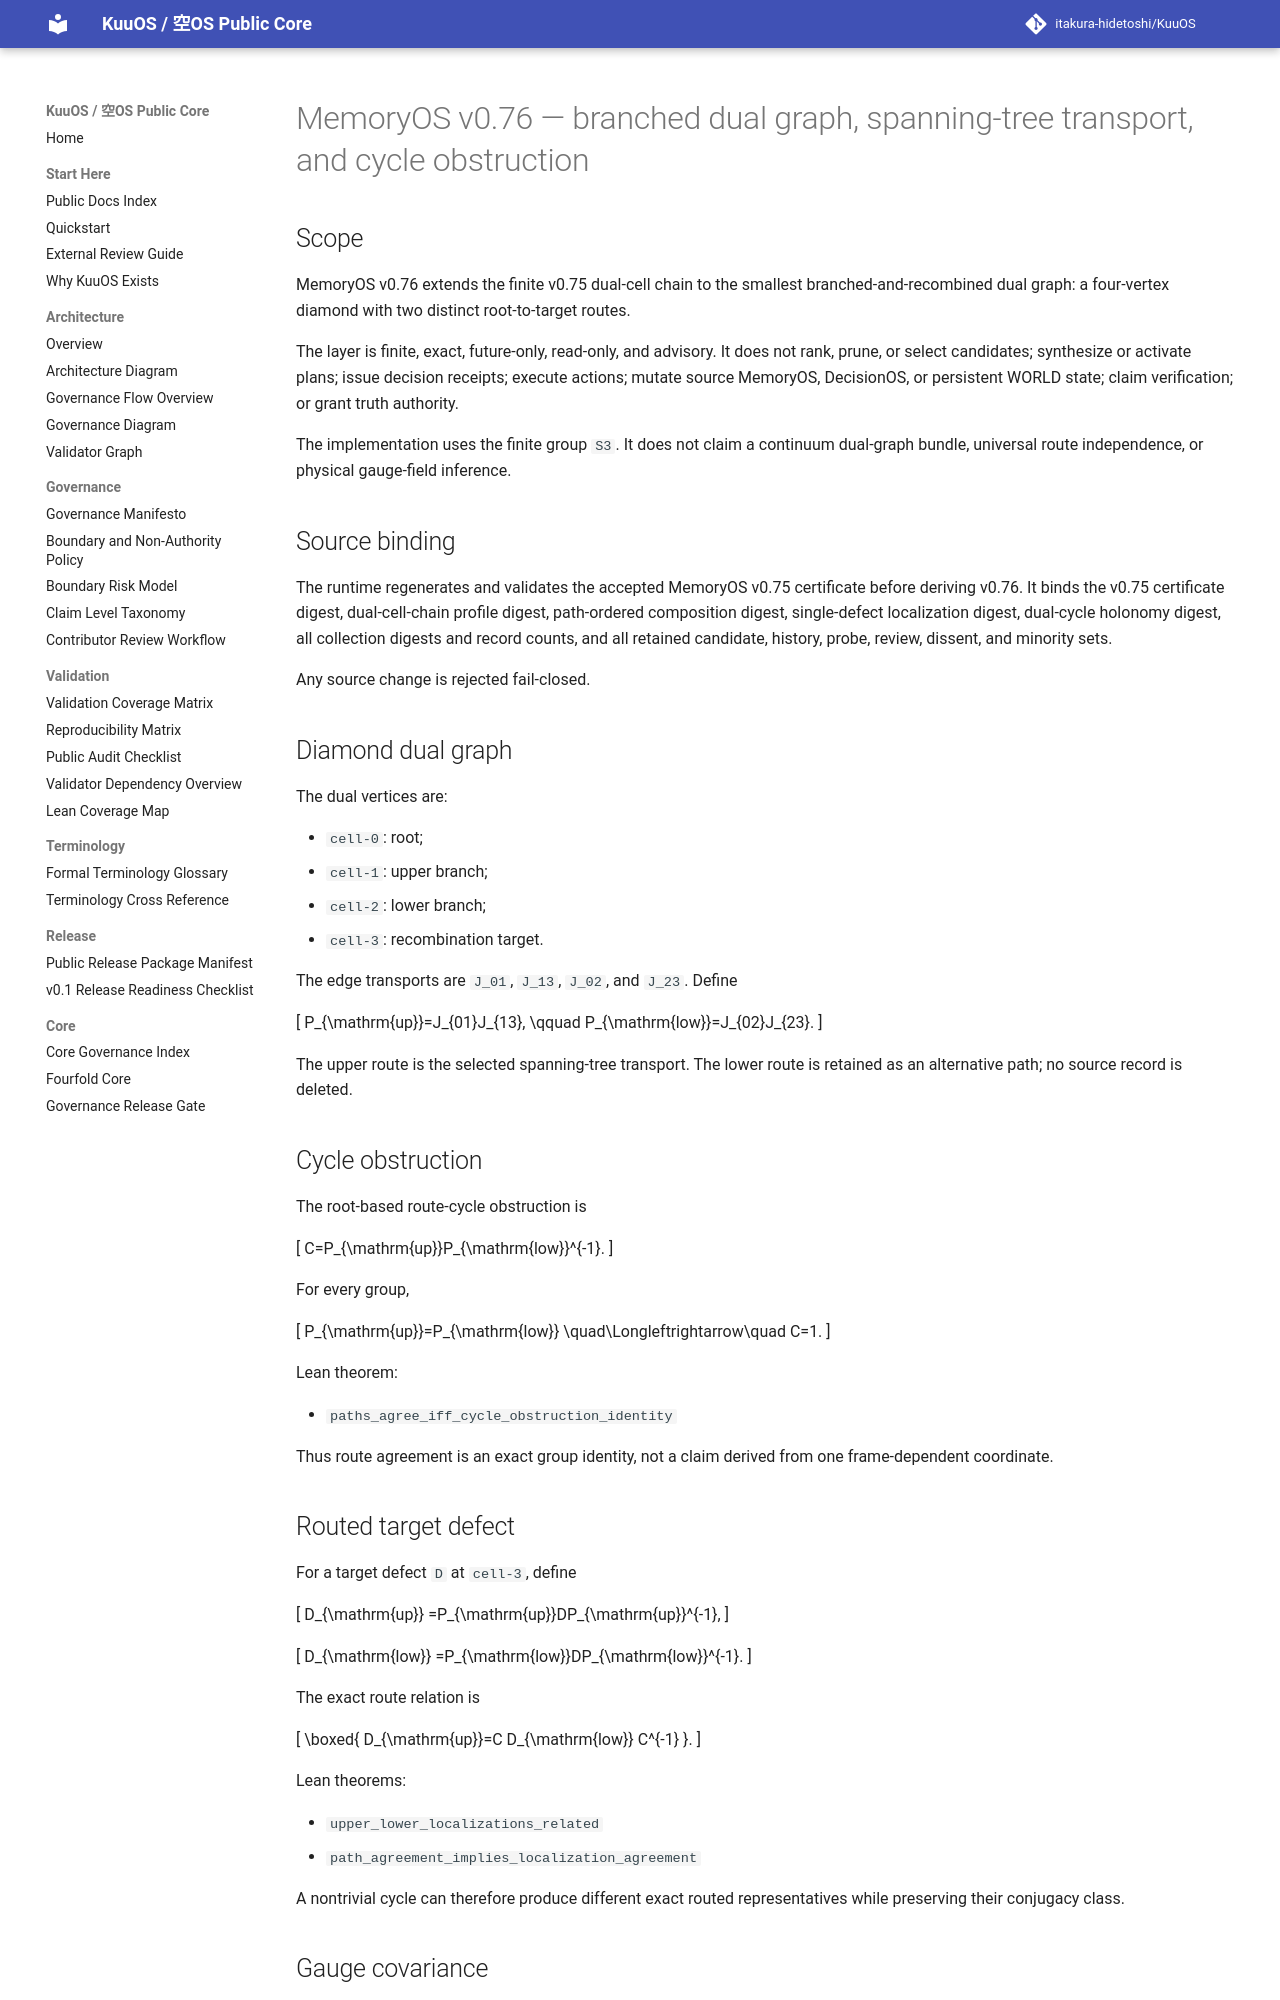

repository: itakura-hidetoshi/KuuOS · page: memoryos_branched_dual_graph_cycle_obstruction_certificate_kernel_v0_1/index.html · generator: mkdocs

# MemoryOS v0.76 — branched dual graph, spanning-tree transport, and cycle obstruction

## Scope

MemoryOS v0.76 extends the finite v0.75 dual-cell chain to the smallest
branched-and-recombined dual graph: a four-vertex diamond with two distinct
root-to-target routes.

The layer is finite, exact, future-only, read-only, and advisory. It does not
rank, prune, or select candidates; synthesize or activate plans; issue decision
receipts; execute actions; mutate source MemoryOS, DecisionOS, or persistent
WORLD state; claim verification; or grant truth authority.

The implementation uses the finite group `S3`. It does not claim a continuum
dual-graph bundle, universal route independence, or physical gauge-field
inference.

## Source binding

The runtime regenerates and validates the accepted MemoryOS v0.75 certificate
before deriving v0.76. It binds the v0.75 certificate digest, dual-cell-chain
profile digest, path-ordered composition digest, single-defect localization
digest, dual-cycle holonomy digest, all collection digests and record counts,
and all retained candidate, history, probe, review, dissent, and minority sets.

Any source change is rejected fail-closed.

## Diamond dual graph

The dual vertices are:

- `cell-0`: root;
- `cell-1`: upper branch;
- `cell-2`: lower branch;
- `cell-3`: recombination target.

The edge transports are `J_01`, `J_13`, `J_02`, and `J_23`. Define

\[
P_{\mathrm{up}}=J_{01}J_{13},
\qquad
P_{\mathrm{low}}=J_{02}J_{23}.
\]

The upper route is the selected spanning-tree transport. The lower route is
retained as an alternative path; no source record is deleted.

## Cycle obstruction

The root-based route-cycle obstruction is

\[
C=P_{\mathrm{up}}P_{\mathrm{low}}^{-1}.
\]

For every group,

\[
P_{\mathrm{up}}=P_{\mathrm{low}}
\quad\Longleftrightarrow\quad
C=1.
\]

Lean theorem:

- `paths_agree_iff_cycle_obstruction_identity`

Thus route agreement is an exact group identity, not a claim derived from one
frame-dependent coordinate.
